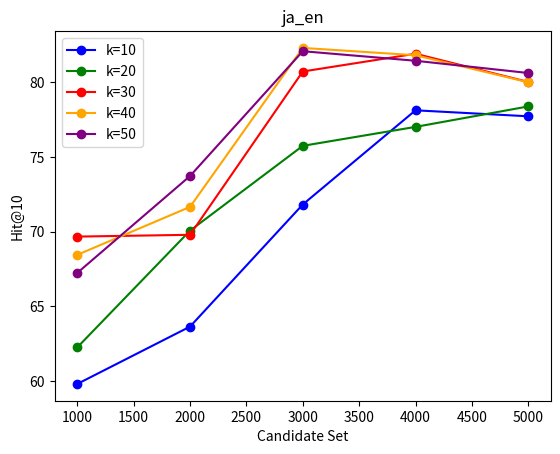

This chart was generated by the following Python code:
import matplotlib.pyplot as plt

x = [1000,2000,3000,4000,5000]
# y1 = [60.78,66.67,77.55,81.27,82.01]
# y2 = [66.23,76.85,80.11,84.71,83.01]
# y3 = [74.01,78.43,86.36,85.31,85.92]
# y4 = [70.24,78.42,84.92,85.36,84.74]
# y5 = [69.20,73.38,84.44,84.12,83.71]

y1 = [59.80,63.64,71.82,78.13,77.73]
y2 = [62.25,70.07,75.75,77.02,78.39]
y3 = [69.67,69.79,80.73,81.92,80.03]
y4 = [68.45,71.66,82.31,81.82,80.01]
y5 = [67.24,73.73,82.09,81.45,80.63]

# y1 = [59.11,64.50,70.42,73.07,77.00]
# y2 = [66.72,71.69,73.07,76.54,79.18]
# y3 = [70.01,72.20,82.22,81.61,81.44]
# y4 = [70.22,73.90,82.12,80.92,80.11]
# y5 = [68.28,75.79,81.21,80.04,80.13]

# 绘制折线图
plt.plot(x, y1, marker='o', label='k=10', color='blue')
plt.plot(x, y2, marker='o', label='k=20', color='green')
plt.plot(x, y3, marker='o', label='k=30', color='red')
plt.plot(x, y4, marker='o', label='k=40', color='orange')
plt.plot(x, y5, marker='o', label='k=50', color='purple')

# 添加标题和标签
plt.title('ja_en')
plt.xlabel('Candidate Set')
plt.ylabel('Hit@10')

# 添加图例
plt.legend()
plt.savefig('ja_en.png')
# 添加行和列的名称
# plt.xticks(x, ['A', 'B', 'C', 'D', 'E'])
# plt.yticks([60, 70, 80, 90, 100], ['60%', '70%', '80%', '90%', '100%'])

# 显示图形
plt.show()
